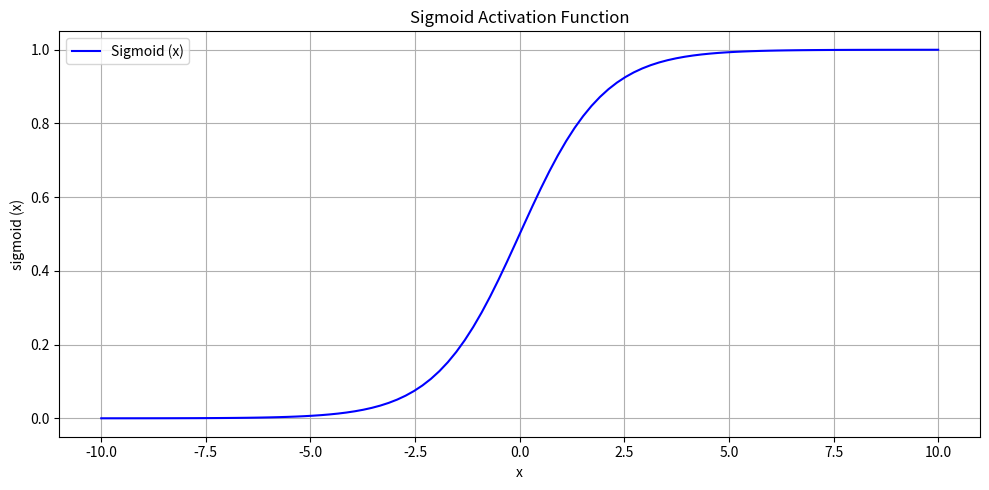

This chart was generated by the following Python code:
"""
=================================================================================================
Python script to demonstrates Artificial Neural Network
=================================================================================================
This program implements a simple feed-forward neural network with one hidden layer, trained for
manual forward propogation, backward propogation, and gradient descent, to learn the XOR function
features:
    - 1.  Text loading and corpus management
    - 2.  Tokenisation and text cleaning
    - 3.  Vocabulary construction with word-to-index mappings
    - 4.  Sliding-window training sequence generation
    - 5.  Word embeddings
    - 6.  Neural language modelling with PyTorch
    - 7.  Next-word prediction
    - 8.  Temperature-controlled text generation

Requirements:
    !pip install numpy matplotlib
"""

# -----------------------------------------------------------------------------------------------
# 0. Import required modules
# -----------------------------------------------------------------------------------------------
from __future__ import annotations

import numpy as np
import matplotlib.pyplot as plt

import warnings

# Suppress warnings for cleaner output demo
warnings.filterwarnings("ignore")


# -----------------------------------------------------------------------------------------------
# 1. Sigmoid function and sigmoid derivative
# -----------------------------------------------------------------------------------------------
def sigmoid(x: np.ndarray) -> np.ndarray:
    """
    Calculate the sigmoid activation value.

    Parameters
    ----------
    x : np.ndarray
        Input values supplied to the activation function.

    Returns
    -------
    np.ndarray
        Values transformed into the range 0 to 1.

    Notes
    -----
    The sigmoid function introduces non-linearity into the neural
    network. Without non-linear activation functions, a multi-layer
    network would behave like a single linear transformation,
    regardless of how many layers it has. Sigmoid is widely used in
    educational demonstrations because its smooth, S-shaped curve and
    simple derivative make it easy to reason about during
    backpropagation.
    """
    return 1.0 / (1.0 + np.exp(-x))


def sigmoid_derivative(x: np.ndarray) -> np.ndarray:
    return x * (1.0 - x)


# -----------------------------------------------------------------------------------------------
# 2. Neural Network class
# -----------------------------------------------------------------------------------------------
class NeuralNetwork:
    def __init__(
            self,
            input_size: int,
            hidden_size: int,
            output_size: int,
            learning_rate: float,
            seed: int = 42
    ) -> None:
        self.input_size = input_size
        self.hidden_size = hidden_size
        self.output_size = output_size
        self.learning_rate = learning_rate

        rng = np.random.default_rng(seed)

        # Weights are initialised randomly (small values) so that
        # neurons start with different parameters and can learn
        # distinct features during training
        self.weights_input_hidden: np.ndarray = rng.uniform(
            -1.0,
            1.0,
            size=(input_size, hidden_size)
        )

        self.bias_hidden: np.ndarray = np.zeros((1, hidden_size))
        self.weights_hidden_output: np.ndarray = rng.uniform(
            -1.0, 1.0, size=(self.hidden_size, output_size)
        )
        self.bias_output: np.ndarray = np.zeros((1, output_size))

        # Placeholders that will store intermediate values computed
        # during forward propagation. These are required again during
        # backward propgation, so they are stored as attributes
        self.hidden_weighted_sum: np.ndarray = np.zeros((1, hidden_size))
        self.hidden_activation: np.ndarray = np.zeros((1, hidden_size))
        self.output_weighted_sum: np.ndarray = np.zeros((1, output_size))

    def forward_propagation(self, inputs: np.ndarray) -> np.ndarray:
        # Hidden layer computations
        self.hidden_weighted_sum = (inputs @ self.weights_input_hidden + self.bias_hidden)
        self.hidden_activation = sigmoid(self.hidden_weighted_sum)

        # Output layer computations
        self.output_weighted_sum = sigmoid(
            self.hidden_activation @ self.weights_hidden_output + self.bias_output
        )
        self.output_activation = sigmoid(self.output_weighted_sum)

        return self.output_activation

    @staticmethod
    def calculate_loss(predictions: np.ndarray, targets: np.ndarray) -> float:
        return float(np.mean(targets - predictions) ** 2)

    def backward_propagation(
            self, inputs: np.ndarray, targets: np.ndarray
    ) -> None:
        """
        Perform backward propagation and update the network's
        weights and biases using gradient descent.

        Parameters
        ----------
        inputs : np.ndarray
            The input data used in the most recent forward pass,
            of shape (n_samples, input_size).
        targets : np.ndarray
            The true target values corresponding to ``inputs``,
            of shape (n_samples, output_size).

        Returns
        -------
        None

        Notes
        -----
        Backward propagation applies the chain rule to compute how
        much each weight and bias contributed to the overall error,
        then adjusts each parameter slightly in the direction that
        reduces the error (gradient descent).

        The steps are as follows:

        1. Output layer error:
           ``error_output = targets - output_activation``

        2. Output layer delta (how much to adjust the output
           weighted sum):
           ``delta_output = error_output * sigmoid_derivative(output_activation)``

        3. Hidden layer error (error propagated backwards through the
           output weights):
           ``error_hidden = delta_output @ W_hidden_output.T``

        4. Hidden layer delta:
           ``delta_hidden = error_hidden * sigmoid_derivative(hidden_activation)``

        5. Weight and bias gradients are computed from the deltas and
           the activations/inputs that fed into each layer.

        6. Gradient descent update rule:
           ``parameter = parameter + learning_rate * gradient``

           (Addition is used because ``error_output`` is defined as
           ``targets - predictions``, which already points in the
           direction that reduces the loss.)
        """
        n_samples = inputs.shape[0]

        # --- Step 1: Output layer error ---
        # How far off were our predictions from the true targets?
        error_output = targets - self.output_activation

        # --- Step 2: Output layer delta ---
        # Scale the error by the sensitivity (derivative) of the
        # output activation with respect to its weighted sum.
        delta_output = error_output * sigmoid_derivative(
            self.output_activation
        )

        # --- Step 3: Hidden layer error ---
        # Propagate the output delta backwards through the
        # output-layer weights to find each hidden neuron's
        # contribution to the final error.
        error_hidden = delta_output @ self.weights_hidden_output.T

        # --- Step 4: Hidden layer delta ---
        # Scale the hidden error by the sensitivity (derivative) of
        # the hidden activation with respect to its weighted sum.
        delta_hidden = error_hidden * sigmoid_derivative(
            self.hidden_activation
        )

        # --- Step 5: Compute gradients for weights and biases ---
        # Gradients are averaged over the batch (divided by
        # n_samples) so that the learning rate behaves consistently
        # regardless of how many training examples are used.
        grad_weights_hidden_output = (
                                             self.hidden_activation.T @ delta_output
                                     ) / n_samples
        grad_bias_output = (
                np.sum(delta_output, axis=0, keepdims=True) / n_samples
        )

        grad_weights_input_hidden = (inputs.T @ delta_hidden) / n_samples
        grad_bias_hidden = (
                np.sum(delta_hidden, axis=0, keepdims=True) / n_samples
        )

        # --- Step 6: Gradient descent weight and bias updates ---
        # Each parameter is nudged in the direction that reduces the
        # error, scaled by the learning rate.
        self.weights_hidden_output += (
                self.learning_rate * grad_weights_hidden_output
        )
        self.bias_output += self.learning_rate * grad_bias_output

        self.weights_input_hidden += (
                self.learning_rate * grad_weights_input_hidden
        )
        self.bias_hidden += self.learning_rate * grad_bias_hidden

    def train(
            self,
            inputs: np.ndarray,
            targets: np.ndarray,
            epochs: int,
            progress_interval: int = 500,
    ) -> list[float]:

        loss_history: list[float] = []

        for epoch in range(1, epochs + 1):
            predictions = self.forward_propagation(inputs)
            loss = self.calculate_loss(predictions, targets)
            loss_history.append(loss)

            self.backward_propagation(inputs, targets)

            if epoch % progress_interval == 0 or epoch == 1:
                print(f"Epoch {epoch:<5} | Loss: {loss:.4f}")

        return loss_history


def print_section_heading(title: str) -> None:
    line = "=" * 40
    print(f"\n{line}\n{title}\n{line}")


def print_network_parameters(network: NeuralNetwork) -> None:
    print("Weights (Input -> Hidden): ")
    print(network.weights_input_hidden)

    print("Biases (Hidden Layer):")
    print(network.bias_hidden)

    print("Weights (Hidden Output):")
    print(network.weights_hidden_output)

    print("Bias (Output Layer):")
    print(network.bias_output)


def print_predictions(
        network: NeuralNetwork,
        inputs: np.ndarray,
        targets: np.ndarray,
) -> None:
    predictions = network.forward_propagation(inputs)

    for n in range(inputs.shape[0]):
        print(f"Input: {inputs[n]}")
        print(f"Target: {int(targets[n,0])}")
        print(f"Prediction: {predictions[n,0]:.3f}\n")


def plot_sigmoid_curve() -> None:
    x = np.linspace(-10, 10, 100)
    y = sigmoid(x)

    plt.figure(figsize=(10, 5))
    plt.plot(x, y, label="Sigmoid (x)", color="blue")
    plt.title("Sigmoid Activation Function")
    plt.xlabel("x")
    plt.ylabel("sigmoid (x)")
    plt.grid(True)
    plt.legend()
    plt.tight_layout()
    plt.show()


def plot_loss_curve(loss_history: list[float]) -> None:
    plt.figure(figsize=(10, 5))
    plt.plot(loss_history, color="red")
    plt.title("Training Loss Over Epocs")
    plt.xlabel("Epoch")
    plt.ylabel("Mean Squared Error (Loss)")
    plt.grid(True)
    plt.legend()
    plt.tight_layout()
    plt.show()


# -----------------------------------------------------------------------------------------------
# 3. Main Execution Function
# -----------------------------------------------------------------------------------------------
def main() -> None:
    # --- XOR dataset ---
    X = np.array(
        [
            [0, 0],
            [0, 1],
            [1, 0],
            [1, 1],
        ],
        dtype=float,
    )

    y = np.array(
        [
            [0],
            [1],
            [1],
            [0],
        ],
        dtype=float,
    )

    # --- Hyperparameters ---
    epochs = 5000
    learning_rate = 0.5

    # --- Create the network ---
    network = NeuralNetwork(
        input_size=2,
        hidden_size=2,
        output_size=1,
        learning_rate=learning_rate,
        seed=42
    )

    # ---  ---
    print_section_heading("NETWORK ARCHITECTURE")
    print("Input Layer  :  2 neurons")
    print("Hidden Layer :  2 neurons (sigmoid activation)")
    print("Output Layer :  1 neuron  (sigoid activation)")

    print(f"Learning Rate:  {learning_rate}")
    print(f"Epochs:  {epochs}")

    # --- Display initial parameters ---
    print_section_heading("INITIAL NETWORK PARAMETERS")
    print_network_parameters(network)

    # --- Train the network ---
    print_section_heading("TRAINING PROGRESS")
    loss_history = network.train(X, y, epochs, progress_interval=500)

    # --- Display final paramters ---
    print_section_heading("FINAL NETWORK PARAMETERS")
    print_network_parameters(network)

    # --- Display final prediction ---
    print_section_heading("FINAL PREDICTIONS")
    print_predictions(network, X, y)

    # --- Visualisations ---
    print_section_heading("GENERATING VISUALIZATION")
    print("1. Sigmoid activation function curve...")
    print("2. Training loss curve...")
    plot_sigmoid_curve()


# -----------------------------------------------------------------------------------------------
# 4. Run the script by invoking its main() function
# -----------------------------------------------------------------------------------------------
if __name__ == "__main__":
    main()
